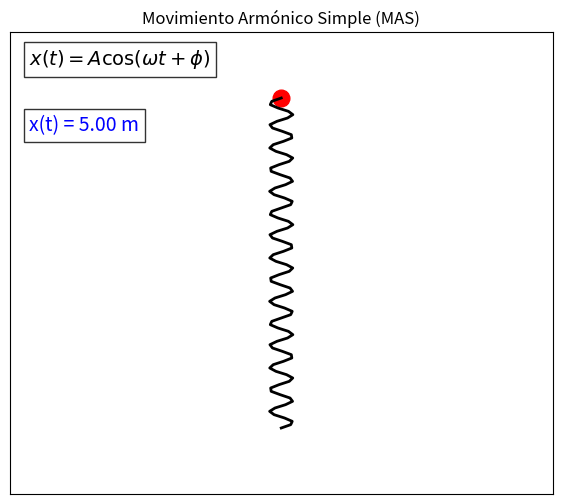

Python code for this plot:
import numpy as np
import matplotlib.pyplot as plt
import matplotlib.animation as animation

# Parámetros del MAS
A = 5        # Amplitud (máximo desplazamiento)
f = 0.5      # Frecuencia en Hz
omega = 2 * np.pi * f  # Frecuencia angular (rad/s)
phi = 0      # Fase inicial
num_coils = 15  # Número de espiras del resorte
t = np.linspace(0, 10, 200)  # Tiempo

# Crear la figura
fig, ax = plt.subplots(figsize=(7, 6))
ax.set_xlim(-A - 2, A + 2)
ax.set_ylim(-A - 2, A + 2)
ax.set_xticks([])
ax.set_yticks([])
ax.set_title("Movimiento Armónico Simple (MAS)")

# Dibujar la masa
mass, = ax.plot([], [], 'ro', markersize=12)  # Masa roja

# Función para dibujar un resorte realista
def draw_spring(y_start, y_end, num_coils=15):
    """Dibuja un resorte entre y_start y y_end con espiras realistas."""
    num_points = 100
    y = np.linspace(y_start, y_end, num_points)
    x_spring = 0.3 * np.sin(np.linspace(0, num_coils * 2 * np.pi, num_points))
    return x_spring, y

# Línea inicial del resorte
spring_x, spring_y = draw_spring(-A, A, num_coils)
spring_line, = ax.plot(spring_x, spring_y, 'k', lw=2)

# Mostrar ecuación del MAS
eq_text = ax.text(-A - 1.5, A + 1, 
                  r"$x(t) = A \cos(\omega t + \phi)$", 
                  fontsize=14, color='black', bbox=dict(facecolor='white', alpha=0.8))

# Mostrar valores en tiempo real
val_text = ax.text(-A - 1.5, A - 1, "", fontsize=14, color='blue', bbox=dict(facecolor='white', alpha=0.8))

# Función de actualización de la animación
def update(frame):
    x_pos = A * np.cos(omega * t[frame] + phi)  # Posición de la masa
    mass.set_data([0], [x_pos])  # Posición de la masa

    # Dibujar resorte con nueva posición
    spring_x, spring_y = draw_spring(-A, x_pos, num_coils)
    spring_line.set_data(spring_x, spring_y)

    # Actualizar el texto con valores dinámicos
    val_text.set_text(f"x(t) = {x_pos:.2f} m")
    
    return mass, spring_line, val_text

# Crear animación
ani = animation.FuncAnimation(fig, update, frames=len(t), interval=50, blit=True)

plt.show()
